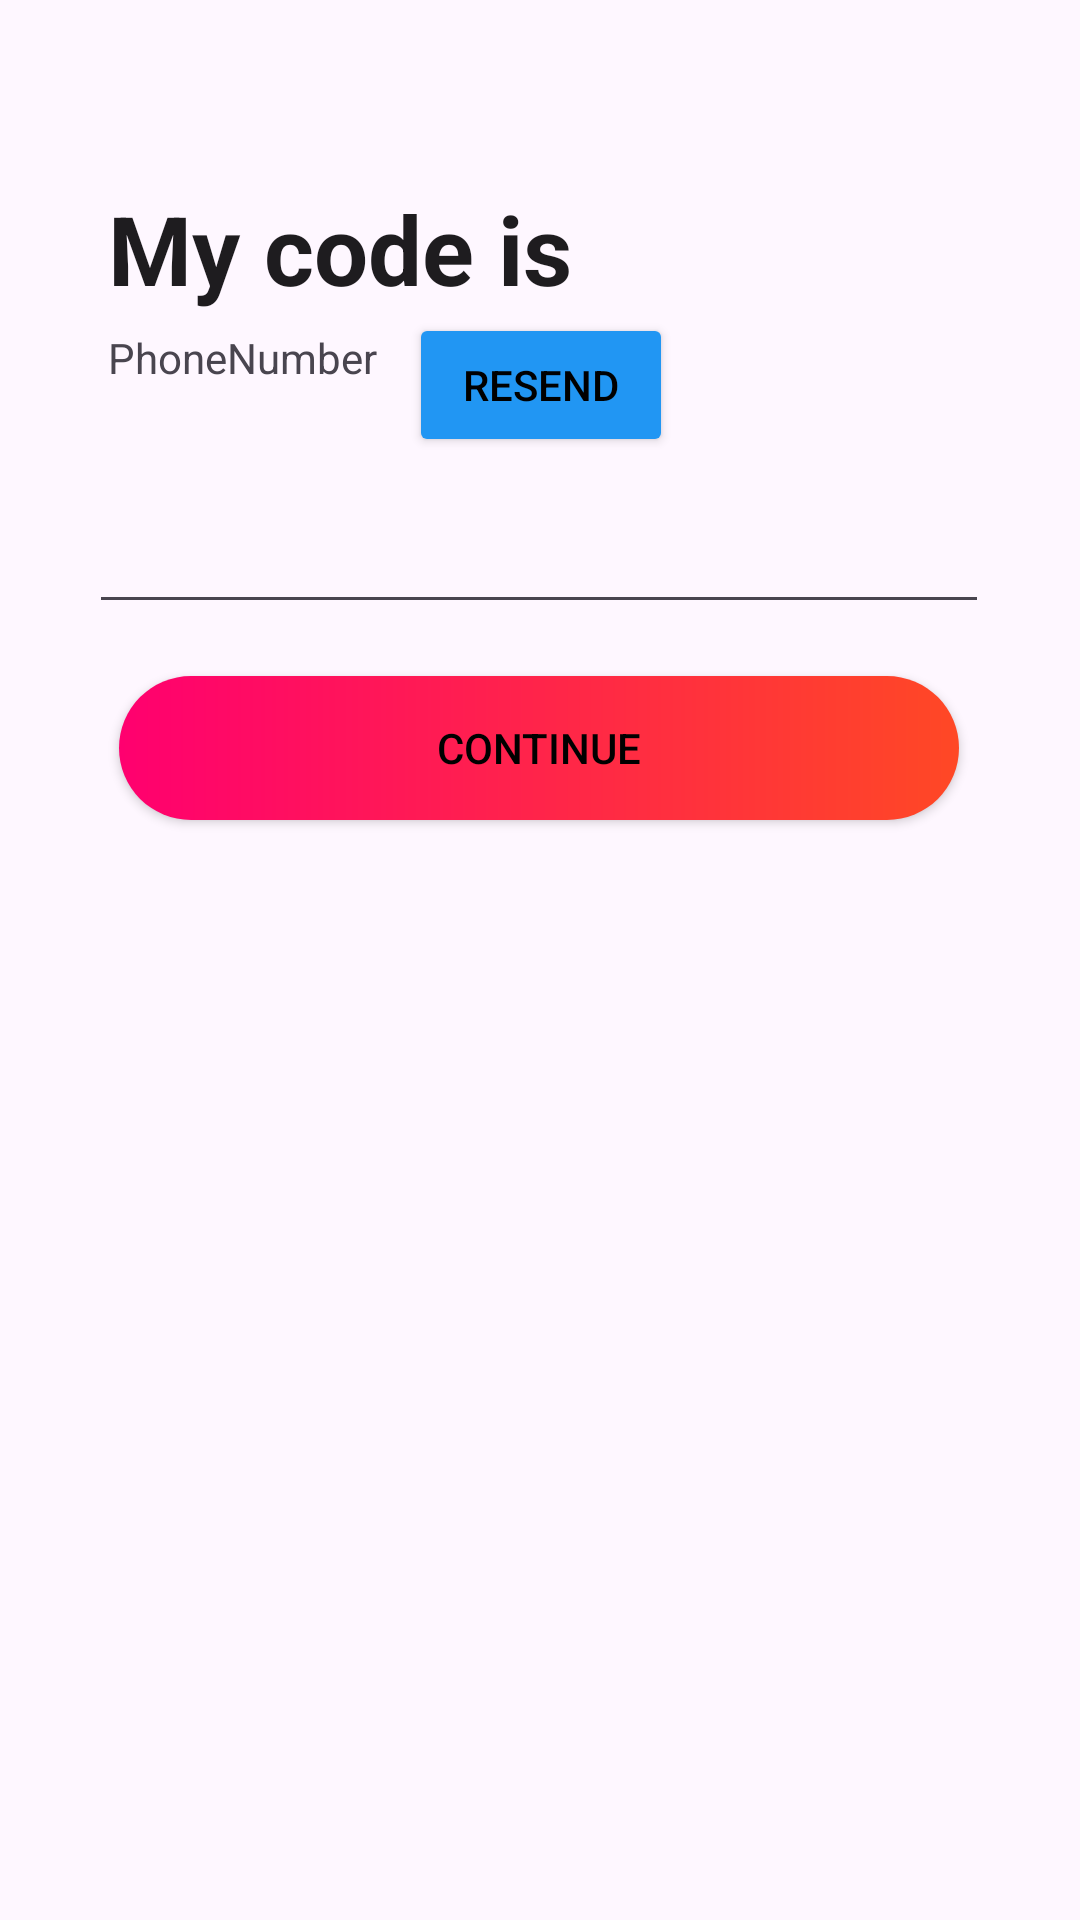

Reconstruct the res/layout file that produces this screen, plus the resources it refers to.
<!-- AndroidManifest.xml: application theme Theme.LateNightRunners -->
<!-- res/layout/activity_otpactivity.xml -->
<?xml version="1.0" encoding="utf-8"?>
<androidx.constraintlayout.widget.ConstraintLayout xmlns:android="http://schemas.android.com/apk/res/android"
    xmlns:app="http://schemas.android.com/apk/res-auto"
    xmlns:tools="http://schemas.android.com/tools"
    android:layout_width="match_parent"
    android:layout_height="match_parent"
    android:backgroundTint="#F1EDED"
    tools:context=".OTPActivity">

    <TextView
        android:id="@+id/textView11"
        android:layout_width="wrap_content"
        android:layout_height="wrap_content"
        android:text="My code is"
        android:textColor="#1E1C1F"
        android:textSize="32sp"
        android:textStyle="bold"
        app:layout_constraintBottom_toBottomOf="parent"
        app:layout_constraintEnd_toEndOf="parent"
        app:layout_constraintHorizontal_bias="0.175"
        app:layout_constraintStart_toStartOf="parent"
        app:layout_constraintTop_toTopOf="parent"
        app:layout_constraintVertical_bias="0.103" />

    <EditText
        android:id="@+id/etOTP"
        android:layout_width="300dp"
        android:layout_height="wrap_content"
        android:ems="10"
        android:inputType="numberSigned"
        app:layout_constraintBottom_toBottomOf="parent"
        app:layout_constraintEnd_toEndOf="parent"
        app:layout_constraintHorizontal_bias="0.495"
        app:layout_constraintStart_toStartOf="parent"
        app:layout_constraintTop_toBottomOf="@+id/btnResendCode"
        app:layout_constraintVertical_bias="0.032" />

    <TextView
        android:id="@+id/tvPhoneCodePage"
        android:layout_width="wrap_content"
        android:layout_height="wrap_content"
        android:text="PhoneNumber"
        app:layout_constraintBottom_toBottomOf="parent"
        app:layout_constraintEnd_toEndOf="@+id/textView11"
        app:layout_constraintHorizontal_bias="0.0"
        app:layout_constraintStart_toStartOf="@+id/textView11"
        app:layout_constraintTop_toBottomOf="@+id/textView11"
        app:layout_constraintVertical_bias="0.01" />

    <Button
        android:id="@+id/btnResendCode"
        android:layout_width="wrap_content"
        android:layout_height="wrap_content"
        android:backgroundTint="#2196F3"
        android:text="RESEND"
        android:textColor="#000000"
        app:layout_constraintBottom_toBottomOf="parent"
        app:layout_constraintEnd_toEndOf="parent"
        app:layout_constraintHorizontal_bias="0.074"
        app:layout_constraintStart_toEndOf="@+id/tvPhoneCodePage"
        app:layout_constraintTop_toBottomOf="@+id/textView11"
        app:layout_constraintVertical_bias="0.0"
        app:strokeColor="#AEB0B2"
        app:strokeWidth="1dp" />

    









































































    <Button
        android:id="@+id/btnOTPContinue"
        android:layout_width="280dp"
        android:layout_height="wrap_content"
        android:layout_marginBottom="352dp"
        android:background="@drawable/tinder_button_grad_color"
        android:text="Continue"
        android:textColor="#000000"
        app:backgroundTint="@null"
        app:layout_constraintBottom_toBottomOf="parent"
        app:layout_constraintEnd_toEndOf="parent"
        app:layout_constraintHorizontal_bias="0.496"
        app:layout_constraintStart_toStartOf="parent"
        app:layout_constraintTop_toBottomOf="@+id/btnResendCode"
        app:layout_constraintVertical_bias="0.834" />


</androidx.constraintlayout.widget.ConstraintLayout>
<!-- resources referenced by this layout -->
<resources>
  <!-- drawable tinder_button_grad_color (drawable) -->
  <?xml version="1.0" encoding="utf-8"?>
  <shape xmlns:android="http://schemas.android.com/apk/res/android"
      xmlns:andriod="http://schemas.android.com/aapt">
  
      <gradient android:type="linear" android:angle="0"
          android:startColor="#ff006f" android:endColor="#ff4825" andriod:type="linear" />
      <corners android:radius="50dp"/>
  </shape>
  <style name="Theme.LateNightRunners" parent="Base.Theme.LateNightRunners" />
  <style name="Base.Theme.LateNightRunners" parent="Theme.Material3.DayNight.NoActionBar">
          
          
      </style>
</resources>
